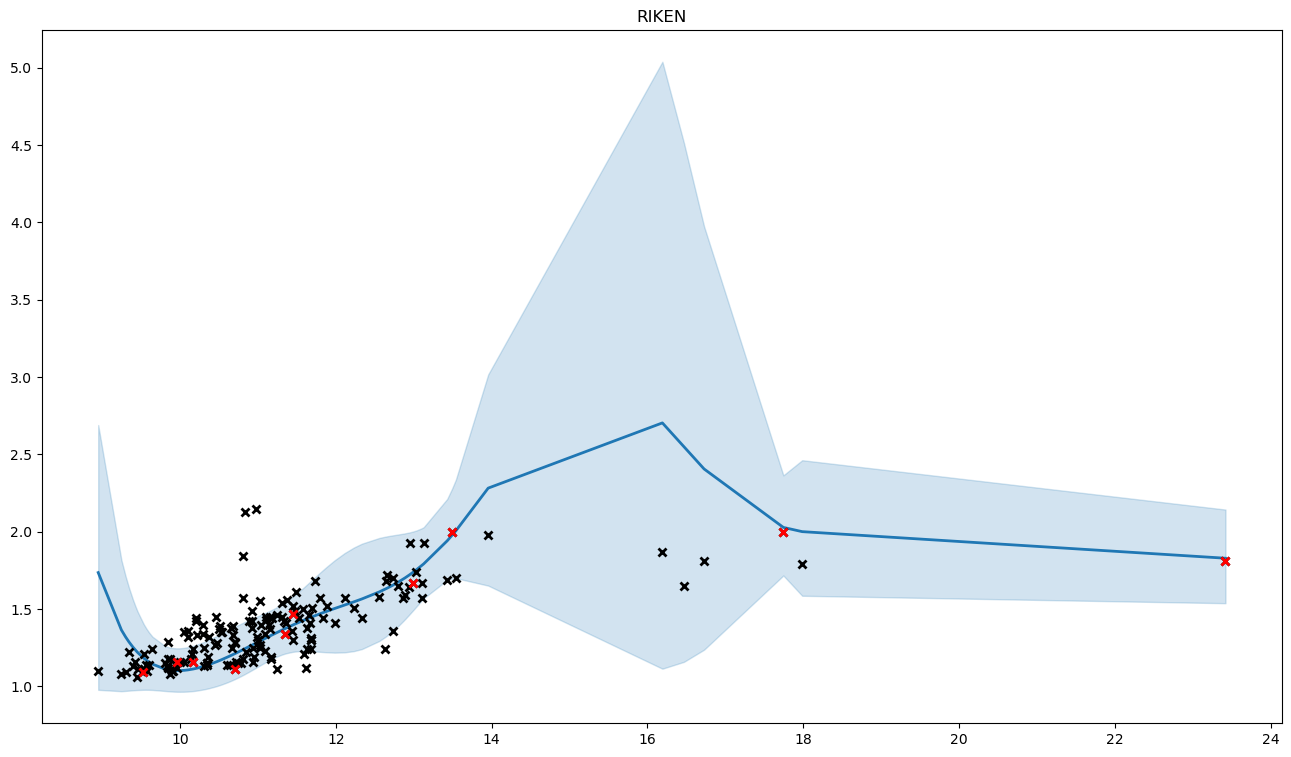

The table this chart was drawn from, first rows:
, x, y, mean, med, lb, ub, pred_mean, pred_med, pred_lb, pred_ub
0, 11.02, 1.55, 1.292, 1.291, 1.134, 1.459, 1.295, 1.291, 1.014, 1.606
1, 10.3, 1.25, 1.13, 1.128, 0.9806, 1.287, 1.133, 1.128, 0.8698, 1.422
2, 9.395, 1.13, 1.254, 1.249, 0.9747, 1.561, 1.257, 1.249, 0.8996, 1.662
3, 12.11, 1.57, 1.526, 1.521, 1.22, 1.862, 1.53, 1.521, 1.134, 1.977
4, 10.67, 1.39, 1.205, 1.203, 1.041, 1.379, 1.208, 1.203, 0.9305, 1.514
5, 10.17, 1.24, 1.113, 1.111, 0.9701, 1.263, 1.116, 1.111, 0.8578, 1.4
6, 10.81, 1.57, 1.237, 1.235, 1.073, 1.411, 1.24, 1.235, 0.96, 1.55
7, 10.35, 1.15, 1.137, 1.136, 0.9855, 1.297, 1.14, 1.136, 0.8753, 1.432
8, 10.66, 1.25, 1.202, 1.2, 1.037, 1.375, 1.205, 1.2, 0.9275, 1.511
9, 9.541, 1.21, 1.18, 1.177, 0.9782, 1.396, 1.183, 1.177, 0.885, 1.515
10, 9.85, 1.29, 1.108, 1.106, 0.9687, 1.254, 1.111, 1.106, 0.855, 1.392
11, 11.7, 1.51, 1.451, 1.448, 1.227, 1.69, 1.454, 1.448, 1.121, 1.825
12, 13.54, 1.7, 2.006, 2.001, 1.7, 2.336, 2.01, 2.001, 1.581, 2.49
13, 10.65, 1.14, 1.198, 1.197, 1.034, 1.372, 1.202, 1.197, 0.9246, 1.507
14, 9.869, 1.18, 1.106, 1.105, 0.968, 1.251, 1.109, 1.105, 0.854, 1.39
15, 10.45, 1.27, 1.155, 1.153, 0.9982, 1.32, 1.158, 1.153, 0.8888, 1.455
16, 9.806, 1.15, 1.112, 1.111, 0.9706, 1.261, 1.115, 1.111, 0.8578, 1.399
17, 9.247, 1.08, 1.365, 1.355, 0.969, 1.817, 1.369, 1.355, 0.9111, 1.902
18, 10.1, 1.36, 1.106, 1.105, 0.9667, 1.253, 1.109, 1.105, 0.8534, 1.391
19, 9.301, 1.09, 1.32, 1.312, 0.9709, 1.712, 1.323, 1.312, 0.9072, 1.803
20, 9.345, 1.22, 1.287, 1.281, 0.9727, 1.637, 1.29, 1.281, 0.9038, 1.732
21, 9.427, 1.16, 1.235, 1.231, 0.9758, 1.518, 1.238, 1.231, 0.8967, 1.623
22, 11.59, 1.21, 1.428, 1.426, 1.229, 1.64, 1.431, 1.426, 1.115, 1.781
23, 10.74, 1.15, 1.222, 1.22, 1.057, 1.396, 1.225, 1.22, 0.9455, 1.533
24, 11.45, 1.3, 1.398, 1.396, 1.224, 1.582, 1.402, 1.396, 1.102, 1.732
25, 11.33, 1.42, 1.37, 1.368, 1.21, 1.539, 1.373, 1.368, 1.084, 1.692
26, 9.851, 1.18, 1.108, 1.106, 0.9686, 1.254, 1.111, 1.106, 0.8549, 1.392
27, 12.56, 1.58, 1.611, 1.605, 1.293, 1.96, 1.615, 1.605, 1.205, 2.078
28, 10.94, 1.19, 1.272, 1.27, 1.111, 1.442, 1.275, 1.27, 0.9938, 1.585
29, 9.536, 1.11, 1.182, 1.179, 0.9782, 1.4, 1.185, 1.179, 0.8855, 1.518
30, 9.605, 1.14, 1.156, 1.154, 0.9779, 1.346, 1.16, 1.154, 0.8777, 1.472
31, 9.996, 1.16, 1.102, 1.101, 0.9653, 1.246, 1.106, 1.101, 0.8511, 1.385
32, 13.13, 1.93, 1.792, 1.79, 1.569, 2.029, 1.797, 1.79, 1.436, 2.195
33, 9.458, 1.11, 1.218, 1.214, 0.9768, 1.48, 1.221, 1.214, 0.8937, 1.589
34, 11.17, 1.19, 1.33, 1.329, 1.175, 1.493, 1.333, 1.329, 1.05, 1.645
35, 10.71, 1.16, 1.214, 1.213, 1.05, 1.389, 1.218, 1.213, 0.939, 1.525
36, 11.02, 1.27, 1.292, 1.29, 1.133, 1.458, 1.295, 1.29, 1.013, 1.605
37, 12.63, 1.24, 1.628, 1.623, 1.318, 1.968, 1.632, 1.623, 1.227, 2.09
38, 11.88, 1.52, 1.485, 1.481, 1.221, 1.772, 1.489, 1.481, 1.126, 1.896
39, 9.646, 1.24, 1.144, 1.142, 0.9771, 1.321, 1.147, 1.142, 0.8731, 1.45
40, 10.81, 1.18, 1.238, 1.237, 1.074, 1.412, 1.242, 1.237, 0.9613, 1.551
41, 10.1, 1.32, 1.107, 1.105, 0.9668, 1.253, 1.11, 1.105, 0.8536, 1.391
42, 9.57, 1.1, 1.169, 1.166, 0.9782, 1.372, 1.172, 1.166, 0.8817, 1.494
43, 9.882, 1.11, 1.105, 1.104, 0.9675, 1.25, 1.108, 1.104, 0.8534, 1.388
44, 10.84, 2.13, 1.246, 1.244, 1.082, 1.419, 1.249, 1.244, 0.9681, 1.558
45, 11.84, 1.44, 1.477, 1.473, 1.222, 1.753, 1.481, 1.473, 1.125, 1.879
46, 10.88, 1.42, 1.256, 1.254, 1.093, 1.428, 1.259, 1.254, 0.978, 1.569
47, 11.52, 1.44, 1.414, 1.412, 1.228, 1.611, 1.417, 1.412, 1.11, 1.757
48, 9.839, 1.12, 1.109, 1.107, 0.9692, 1.255, 1.112, 1.107, 0.8557, 1.393
49, 10.48, 1.28, 1.161, 1.159, 1.003, 1.328, 1.164, 1.159, 0.8935, 1.462
50, 13.03, 1.74, 1.754, 1.751, 1.517, 2.008, 1.758, 1.751, 1.393, 2.164
51, 10.36, 1.19, 1.139, 1.137, 0.9867, 1.299, 1.142, 1.137, 0.8766, 1.434
52, 11.16, 1.37, 1.328, 1.326, 1.173, 1.491, 1.331, 1.326, 1.048, 1.643
53, 10.05, 1.35, 1.104, 1.103, 0.9657, 1.249, 1.107, 1.103, 0.8519, 1.387
54, 10.99, 1.32, 1.285, 1.283, 1.125, 1.452, 1.288, 1.283, 1.006, 1.598
55, 12.23, 1.51, 1.547, 1.541, 1.228, 1.898, 1.551, 1.541, 1.144, 2.011
56, 11.43, 1.36, 1.394, 1.392, 1.222, 1.575, 1.398, 1.392, 1.1, 1.726
57, 12.89, 1.59, 1.701, 1.697, 1.434, 1.989, 1.705, 1.697, 1.324, 2.13
58, 10.98, 2.15, 1.281, 1.28, 1.122, 1.45, 1.285, 1.28, 1.003, 1.595
59, 10.6, 1.14, 1.189, 1.187, 1.026, 1.361, 1.192, 1.187, 0.9163, 1.496
... 97 more rows
